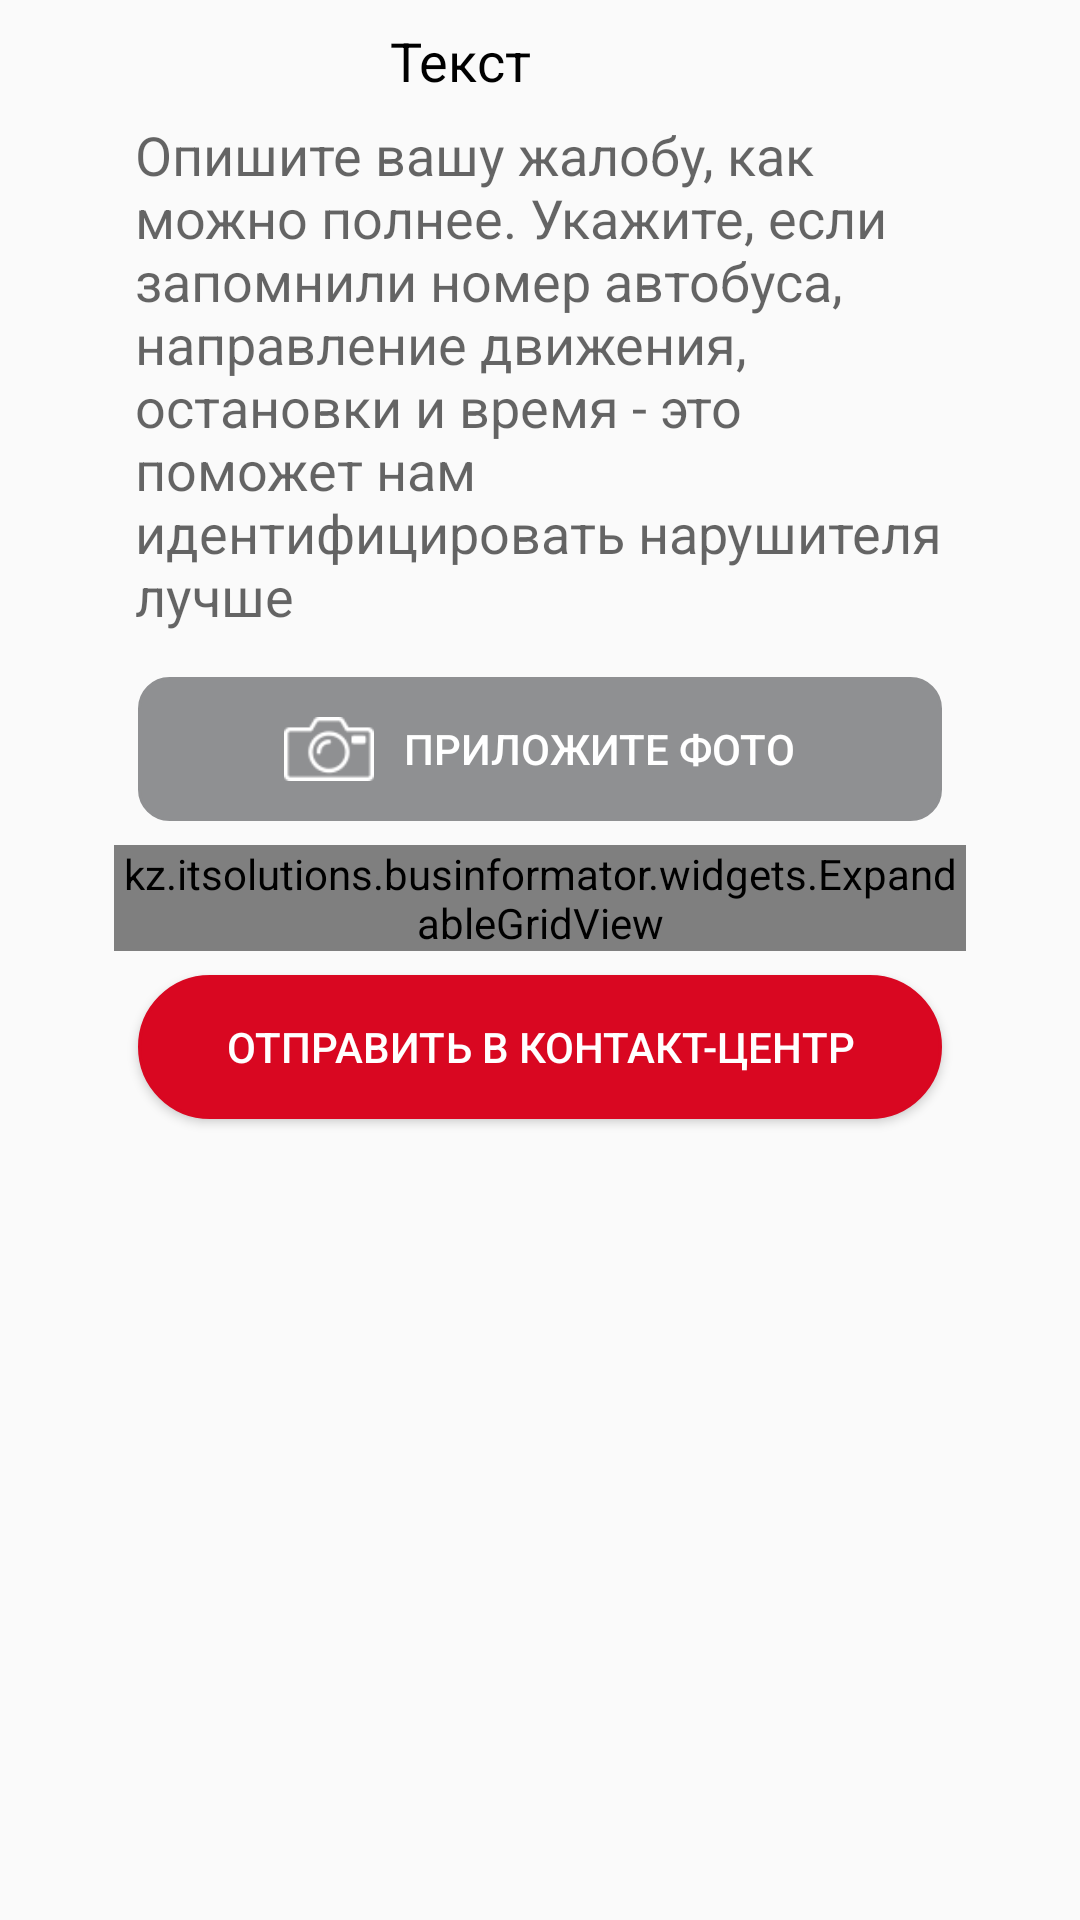

Here is an Android app screen rendered from its layout file. Give the layout XML and the strings, colors and styles it references.
<!-- AndroidManifest.xml: application theme AppTheme -->
<!-- res/layout/fragment_complaints.xml -->
<RelativeLayout xmlns:android="http://schemas.android.com/apk/res/android"
    xmlns:tools="http://schemas.android.com/tools"
    android:layout_width="match_parent"
    android:layout_height="match_parent"
    android:padding="8dp"
    tools:context=".fragments.ComplaintsFragment">


    <ScrollView
        android:layout_width="match_parent"
        android:layout_height="match_parent"
        android:isScrollContainer="true">

        <LinearLayout
            android:id="@+id/linear_complaints"
            android:layout_width="match_parent"
            android:layout_height="match_parent"
            android:orientation="vertical"
            android:paddingLeft="30dp"
            android:paddingRight="30dp"
            android:weightSum="6">

            <TextView
                android:layout_width="100dp"
                android:layout_height="wrap_content"
                android:layout_gravity="center"
                android:text="Текст"
                android:textColor="@android:color/black"
                android:textSize="18sp" />

            <EditText
                android:id="@+id/edit_text_complaints"
                android:layout_width="match_parent"
                android:layout_height="0dp"
                android:layout_gravity="center"
                android:layout_weight="2.3"
                android:background="@drawable/border_edit_text"
                android:hint="@string/complaint_hint"
                android:padding="7dp" />

            <LinearLayout
                android:id="@+id/ll_attach_pic"
                style="?android:attr/buttonBarButtonStyle"
                android:layout_width="match_parent"
                android:layout_height="0dp"
                android:layout_margin="8dp"
                android:layout_weight="0.8"
                android:background="@drawable/button_take_pic"
                android:orientation="horizontal">

                <ImageView
                    style="?android:attr/buttonBarButtonStyle"
                    android:layout_width="30dp"
                    android:layout_height="30dp"
                    android:layout_marginEnd="10dp"
                    android:layout_marginRight="10dp"
                    android:background="#0000"
                    android:clickable="false"
                    android:src="@drawable/photo" />

                <TextView
                    style="?android:attr/buttonBarButtonStyle"
                    android:layout_width="wrap_content"
                    android:layout_height="wrap_content"
                    android:background="#0000"
                    android:clickable="false"
                    android:text="Приложите фото"
                    android:textColor="@color/app_white" />
            </LinearLayout>

            
            
            
            
            
            
            
            
            
            
            

            
            
            


            <kz.itsolutions.businformator.widgets.ExpandableGridView xmlns:android="http://schemas.android.com/apk/res/android"
                android:id="@+id/gridview"
                android:layout_width="wrap_content"
                android:layout_height="wrap_content"
                android:columnWidth="90dp"
                android:gravity="center"
                android:horizontalSpacing="0dp"
                android:numColumns="2"
                android:stretchMode="columnWidth"
                android:verticalSpacing="0dp" />


            <Button
                android:id="@+id/btn_send_to_contact_centr"
                android:layout_width="match_parent"
                android:layout_height="0dp"
                android:layout_margin="8dp"
                android:layout_weight="0.8"
                android:background="@drawable/button_send_email_to_devs"
                android:text="Отправить в контакт-центр"
                android:textColor="@color/app_white" />
        </LinearLayout>
    </ScrollView>
</RelativeLayout>
<!-- resources referenced by this layout -->
<resources>
  <color name="app_white">#ffffff</color>
  <string name="complaint_hint">Опишите вашу жалобу, как можно полнее.
          Укажите, если запомнили номер автобуса, направление движения, остановки и время -
      это поможет нам идентифицировать нарушителя лучше</string>
  <style name="AppTheme" parent="Theme.AppCompat.Light.DarkActionBar">
  
          <item name="vpiIconPageIndicatorStyle">@style/Widget.IconPageIndicator</item>
          <item name="vpiTabPageIndicatorStyle">@style/CustomTabPageIndicator</item>
  
          <item name="android:actionModeCloseDrawable">@drawable/ic_clear_white_24dp</item>
          <item name="actionBarStyle">@style/Widget.Styled.ActionBar</item>
          <item name="android:actionBarStyle">@style/Widget.Styled.ActionBar</item>
  
          <item name="colorPrimary">@color/colorPrimary</item>
          <item name="colorPrimaryDark">@color/colorPrimaryDark</item>
          <item name="colorAccent">@color/colorAccent</item>
  
      </style>
  <color name="splash_bg">#d90721</color>
  <color name="button_take_pic">#8F9092</color>
  <style name="CustomTabPageIndicator">
          <item name="android:gravity">center_horizontal</item>
          <item name="android:background">@drawable/tab_bg_selector</item>
          <item name="android:textAppearance">@style/TextAppearance.TabPageIndicator</item>
          <item name="android:textSize">@dimen/tab_text_size</item>
          <item name="android:maxLines">1</item>
      </style>
  <style name="Widget.Styled.ActionBar" parent="Widget.AppCompat.Light.ActionBar.Solid.Inverse">
          <item name="background">@color/action_bar_bg</item>
          <item name="android:background">@color/action_bar_bg</item>
  
          
          
          <item name="android:titleTextStyle">@style/AppTheme.ActionBar.TitleTextStyle</item>
          <item name="titleTextStyle">@style/AppTheme.ActionBar.TitleTextStyle</item>
  
          <item name="android:subtitleTextStyle">@style/AppTheme.ActionBar.SubTitleTextStyle</item>
          <item name="subtitleTextStyle">@style/AppTheme.ActionBar.SubTitleTextStyle</item>
  
          
      </style>
  <color name="colorPrimary">#d90721</color>
  <color name="colorPrimaryDark">#b30319</color>
  <color name="colorAccent">#298e9d</color>
  <dimen name="tab_text_size">13sp</dimen>
  <color name="action_bar_bg">#d90721</color>
  <style name="AppTheme.ActionBar.TitleTextStyle" parent="TextAppearance.AppCompat.Widget.ActionBar.Title">
  
          <item name="android:textSize">16sp</item>
          <item name="android:textColor">@android:color/white</item>
          <item name="android:textStyle">bold</item>
      </style>
  <style name="AppTheme.ActionBar.SubTitleTextStyle" parent="TextAppearance.AppCompat.Widget.ActionBar.Subtitle">
          <item name="android:textSize">12sp</item>
  
          <item name="android:textColor">@android:color/white</item>
      </style>
</resources>
